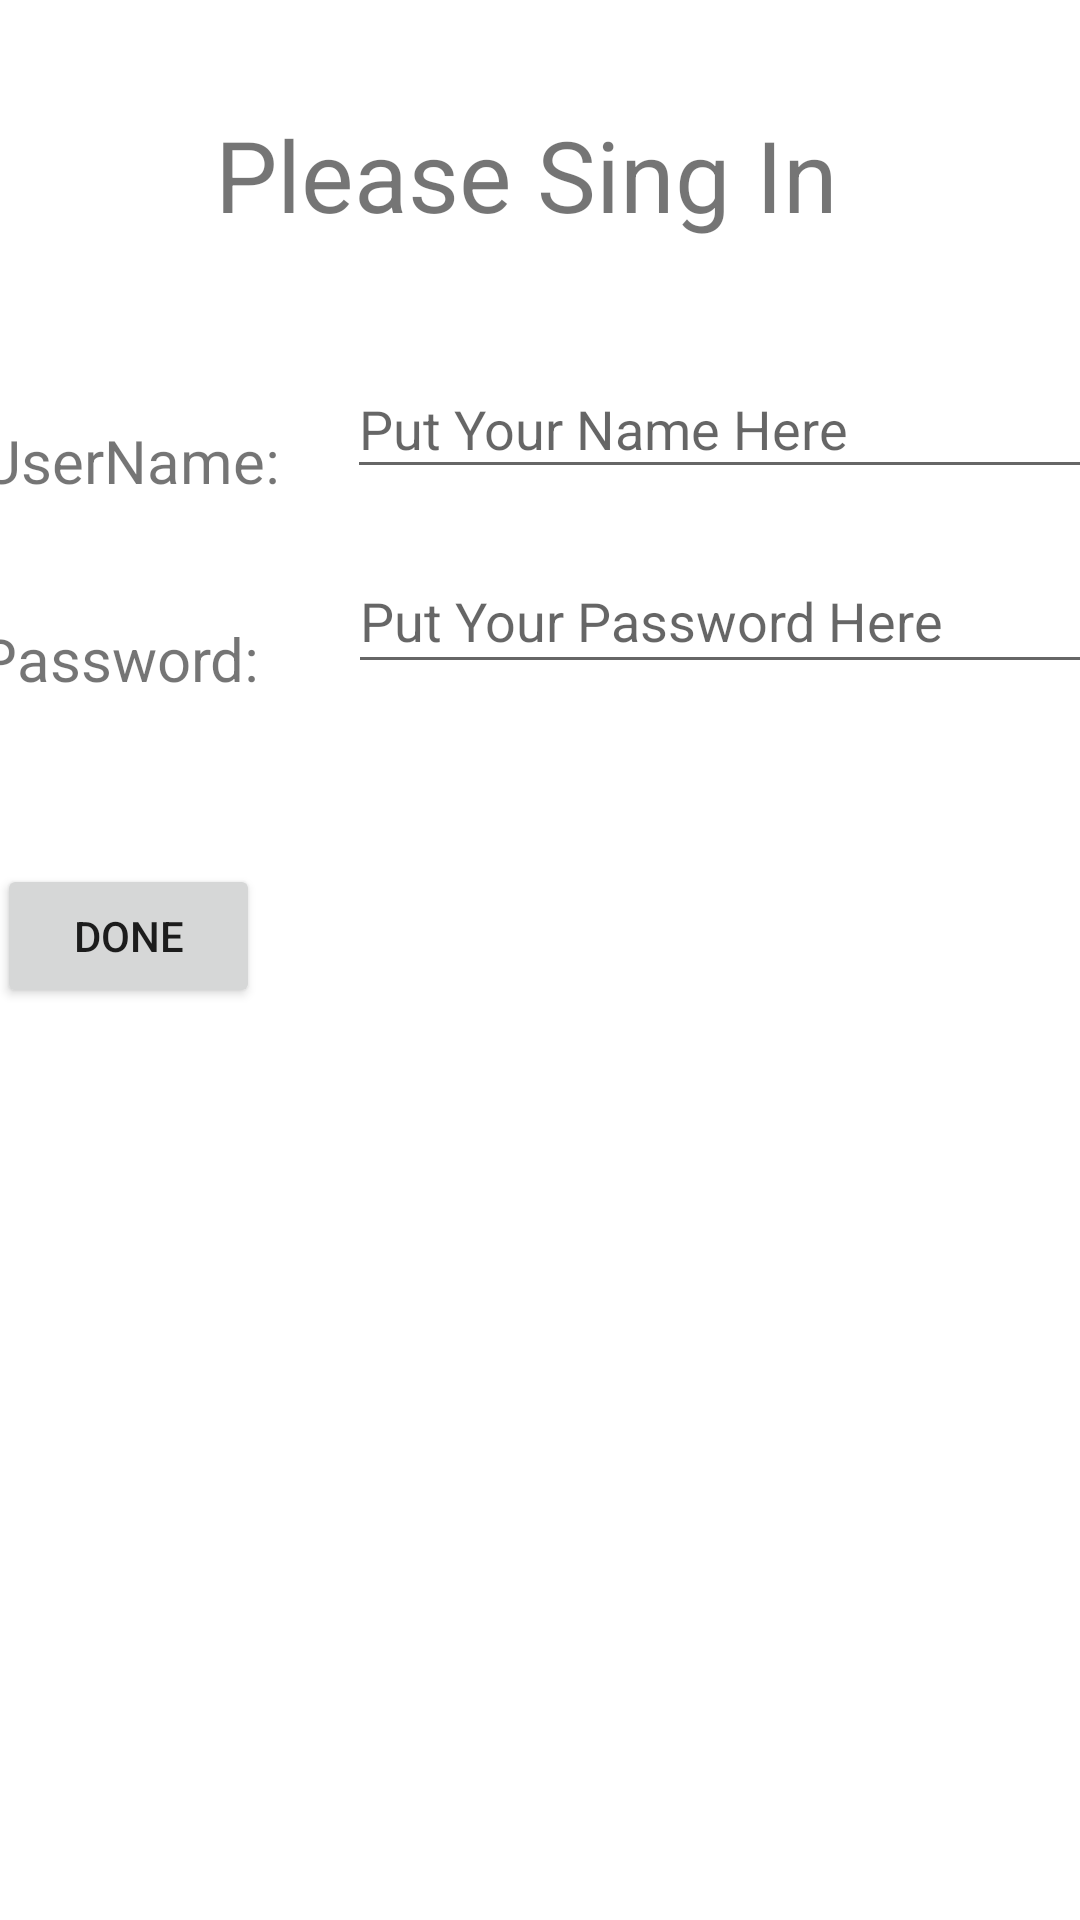

Produce the Android XML layout that renders to this screen, including the resource entries it uses.
<!-- AndroidManifest.xml: application theme Theme.1st_Project -->
<!-- res/layout/activity_burner.xml -->
<?xml version="1.0" encoding="utf-8"?>
<androidx.constraintlayout.widget.ConstraintLayout xmlns:android="http://schemas.android.com/apk/res/android"
    xmlns:app="http://schemas.android.com/apk/res-auto"
    xmlns:tools="http://schemas.android.com/tools"
    android:layout_width="match_parent"
    android:layout_height="match_parent"
    tools:context=".BurnerActivity">


    <TextView
        android:id="@+id/Title"
        android:layout_width="wrap_content"
        android:layout_height="wrap_content"
        android:layout_marginTop="36dp"
        android:text="Please Sing In "
        android:textSize="33dp"
        app:layout_constraintEnd_toEndOf="parent"
        app:layout_constraintHorizontal_bias="0.497"
        app:layout_constraintStart_toStartOf="parent"
        app:layout_constraintTop_toTopOf="parent" />

    <TextView
        android:id="@+id/User"
        android:layout_width="106dp"
        android:layout_height="26dp"
        android:layout_marginTop="60dp"
        android:layout_marginEnd="188dp"
        android:text="UserName:"
        android:textSize="20dp"
        app:layout_constraintEnd_toEndOf="@+id/Title"
        app:layout_constraintTop_toBottomOf="@+id/Title" />

    <EditText
        android:id="@+id/Username"
        android:layout_width="256dp"
        android:layout_height="43dp"
        android:layout_marginStart="16dp"
        android:layout_marginTop="40dp"
        android:ems="10"
        android:hint="Put Your Name Here"
        app:layout_constraintEnd_toEndOf="parent"
        app:layout_constraintHorizontal_bias="0.0"
        app:layout_constraintStart_toEndOf="@+id/User"
        app:layout_constraintTop_toBottomOf="@+id/Title" />

    <TextView
        android:id="@+id/Pass"
        android:layout_width="107dp"
        android:layout_height="26dp"
        android:layout_marginTop="40dp"
        android:text="Password: "
        android:textSize="20dp"
        app:layout_constraintEnd_toEndOf="@+id/User"
        app:layout_constraintTop_toBottomOf="@+id/User" />

    <EditText
        android:id="@+id/Password"
        android:layout_width="260dp"
        android:layout_height="45dp"
        android:layout_marginStart="30dp"
        android:layout_marginTop="20dp"
        android:ems="10"
        android:hint="Put Your Password Here"
        app:layout_constraintEnd_toEndOf="@+id/Title"
        app:layout_constraintHorizontal_bias="0.137"
        app:layout_constraintStart_toEndOf="@+id/Pass"
        app:layout_constraintTop_toBottomOf="@+id/Username" />

    <Button
        android:id="@+id/button"
        android:layout_width="wrap_content"
        android:layout_height="wrap_content"
        android:layout_marginTop="208dp"
        android:onClick="BackToMain"
        android:text="Done"
        app:layout_constraintEnd_toEndOf="@+id/Pass"
        app:layout_constraintHorizontal_bias="0.315"
        app:layout_constraintStart_toStartOf="@+id/Pass"
        app:layout_constraintTop_toBottomOf="@+id/Title" />


</androidx.constraintlayout.widget.ConstraintLayout>
<!-- resources referenced by this layout -->
<resources>
  <style name="Theme.1st_Project" parent="Theme.MaterialComponents.DayNight.NoActionBar">
          
          <item name="colorPrimary">@color/purple_500</item>
          <item name="colorPrimaryVariant">@color/purple_700</item>
          <item name="colorOnPrimary">@color/white</item>
          
          <item name="colorSecondary">@color/teal_200</item>
          <item name="colorSecondaryVariant">@color/teal_700</item>
          <item name="colorOnSecondary">@color/black</item>
          
          <item name="android:statusBarColor">?attr/colorPrimaryVariant</item>
          
      </style>
  <color name="purple_500">#FF6200EE</color>
  <color name="purple_700">#FF3700B3</color>
  <color name="white">#FFFFFFFF</color>
  <color name="teal_200">#FF03DAC5</color>
  <color name="teal_700">#FF018786</color>
  <color name="black">#FF000000</color>
</resources>
